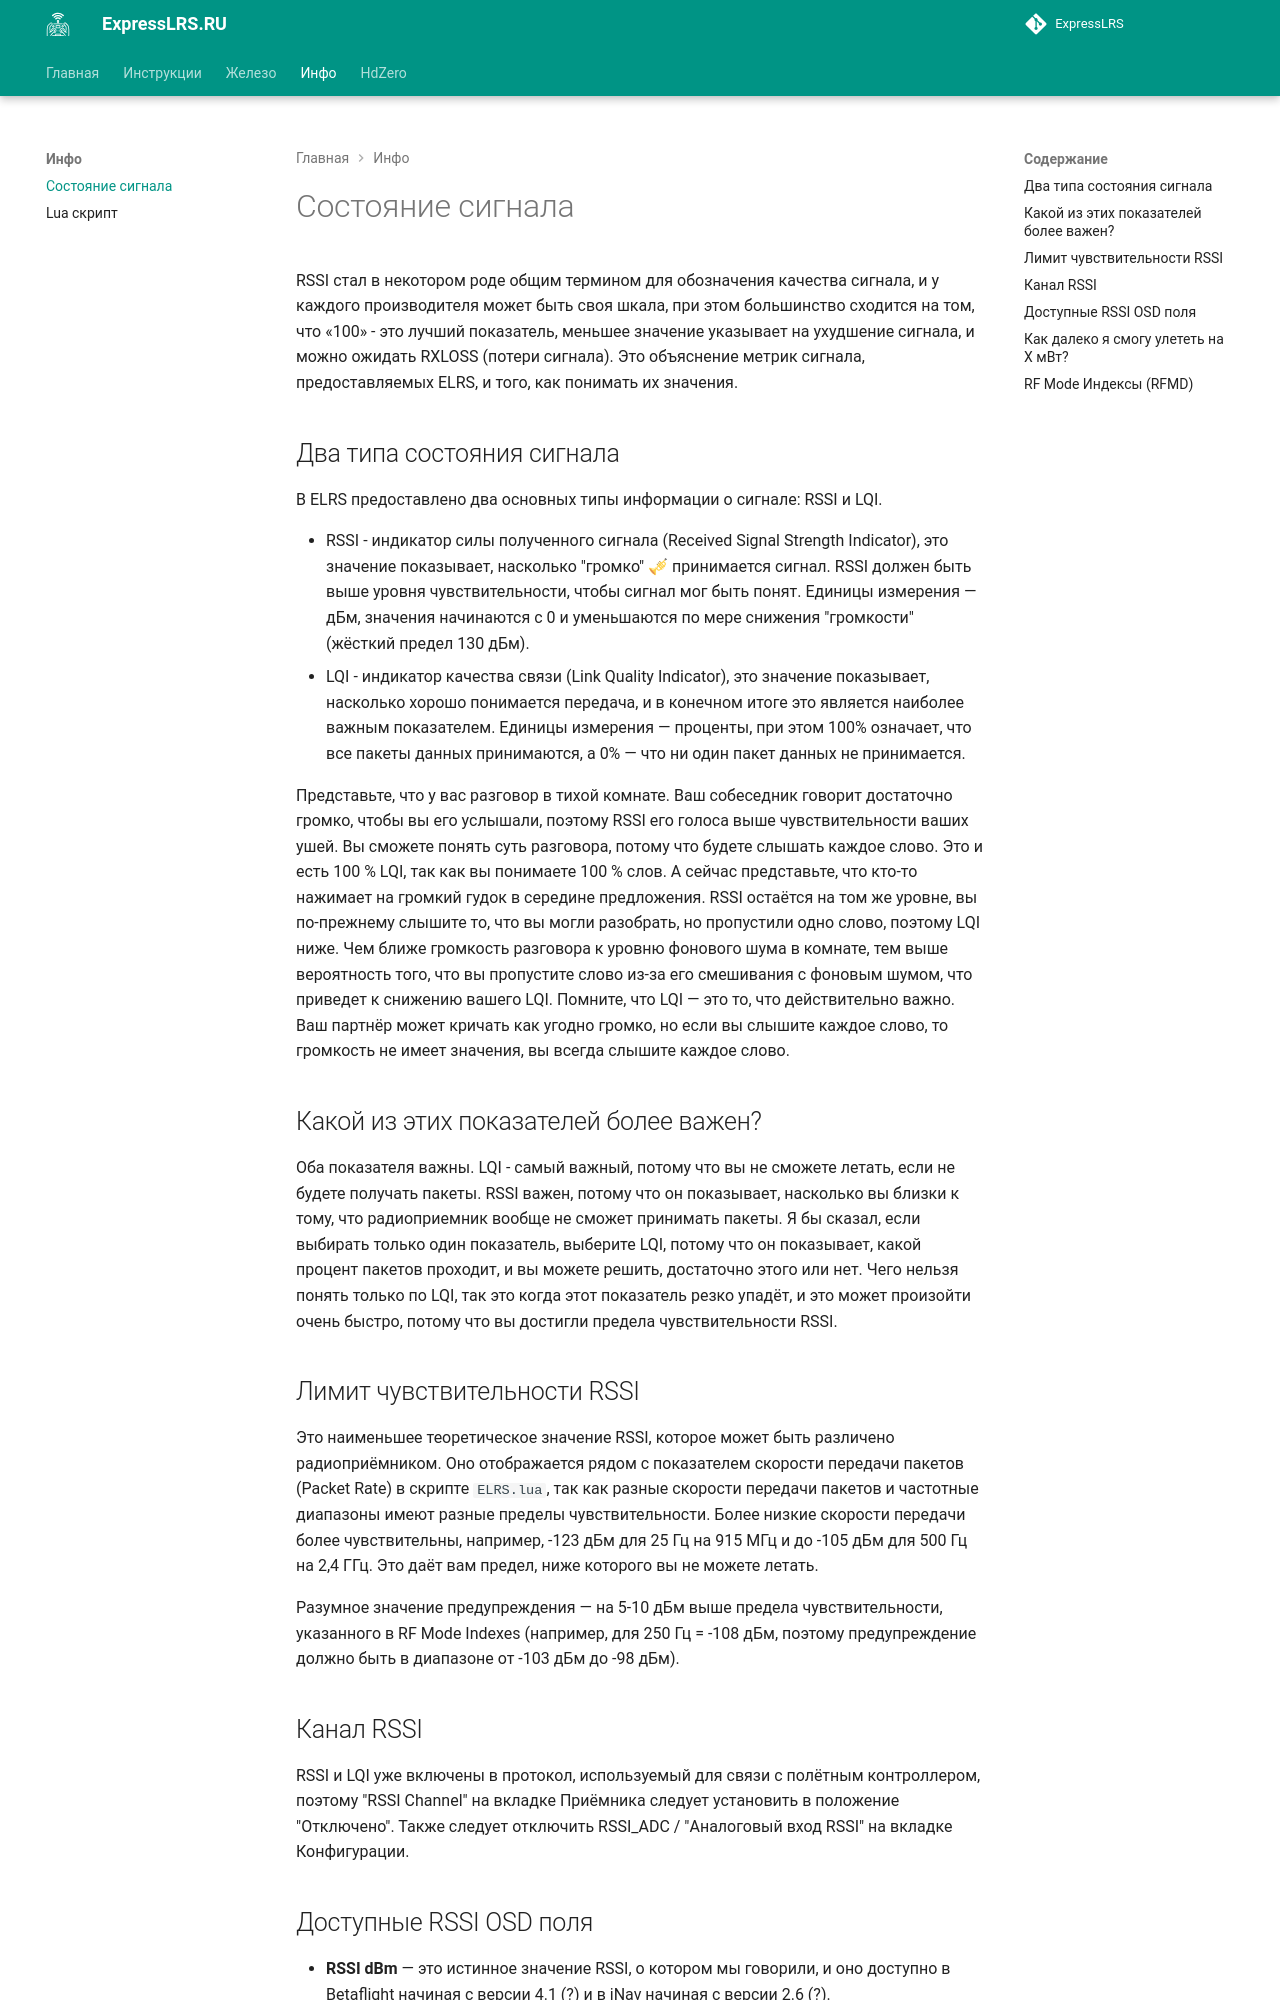

repository: expresslrs-ru/expresslrs.ru · page: Info/index.html · generator: jekyll

---
description: Информация о сигнале
---

# Состояние сигнала
RSSI стал в некотором роде общим термином для обозначения качества сигнала, и у каждого производителя может быть своя шкала, при этом большинство сходится на том, что «100» - это лучший показатель, меньшее значение указывает на ухудшение сигнала, и можно ожидать RXLOSS (потери сигнала). Это объяснение метрик сигнала, предоставляемых ELRS, и того, как понимать их значения.

## Два типа состояния сигнала 
В ELRS предоставлено два основных типы информации о сигнале: RSSI и LQI.

* RSSI - индикатор силы полученного сигнала (Received Signal Strength Indicator), это значение показывает, насколько "громко" 🎺 принимается сигнал. RSSI должен быть выше уровня чувствительности, чтобы сигнал мог быть понят. Единицы измерения — дБм, значения начинаются с 0 и уменьшаются по мере снижения "громкости" (жёсткий предел 130 дБм).
* LQI - индикатор качества связи (Link Quality Indicator), это значение показывает, насколько хорошо понимается передача, и в конечном итоге это является наиболее важным показателем. Единицы измерения — проценты, при этом 100% означает, что все пакеты данных принимаются, а 0% — что ни один пакет данных не принимается.

Представьте, что у вас разговор в тихой комнате. Ваш собеседник говорит достаточно громко, чтобы вы его услышали, поэтому RSSI его голоса выше чувствительности ваших ушей. Вы сможете понять суть разговора, потому что будете слышать каждое слово. Это и есть 100 % LQI, так как вы понимаете 100 % слов. А сейчас представьте, что кто-то нажимает на громкий гудок в середине предложения. RSSI остаётся на том же уровне, вы по-прежнему слышите то, что вы могли разобрать, но пропустили одно слово, поэтому LQI ниже. Чем ближе громкость разговора к уровню фонового шума в комнате, тем выше вероятность того, что вы пропустите слово из-за его смешивания с фоновым шумом, что приведет к снижению вашего LQI. Помните, что LQI — это то, что действительно важно. Ваш партнёр может кричать как угодно громко, но если вы слышите каждое слово, то громкость не имеет значения, вы всегда слышите каждое слово.
## Какой из этих показателей более важен?
Оба показателя важны. LQI - самый важный, потому что вы не сможете летать, если не будете получать пакеты. RSSI важен, потому что он показывает, насколько вы близки к тому, что радиоприемник вообще не сможет принимать пакеты. Я бы сказал, если выбирать только один показатель, выберите LQI, потому что он показывает, какой процент пакетов проходит, и вы можете решить, достаточно этого или нет. Чего нельзя понять только по LQI, так это когда этот показатель резко упадёт, и это может произойти очень быстро, потому что вы достигли предела чувствительности RSSI.

## Лимит чувствительности RSSI
Это наименьшее теоретическое значение RSSI, которое может быть различено радиоприёмником. Оно отображается рядом с показателем скорости передачи пакетов (Packet Rate) в скрипте `ELRS.lua`, так как разные скорости передачи пакетов и частотные диапазоны имеют разные пределы чувствительности. Более низкие скорости передачи более чувствительны, например, -123 дБм для 25 Гц на 915 МГц и до -105 дБм для 500 Гц на 2,4 ГГц. Это даёт вам предел, ниже которого вы не можете летать.

Разумное значение предупреждения — на 5-10 дБм выше предела чувствительности, указанного в RF Mode Indexes (например, для 250 Гц = -108 дБм, поэтому предупреждение должно быть в диапазоне от -103 дБм до -98 дБм).
